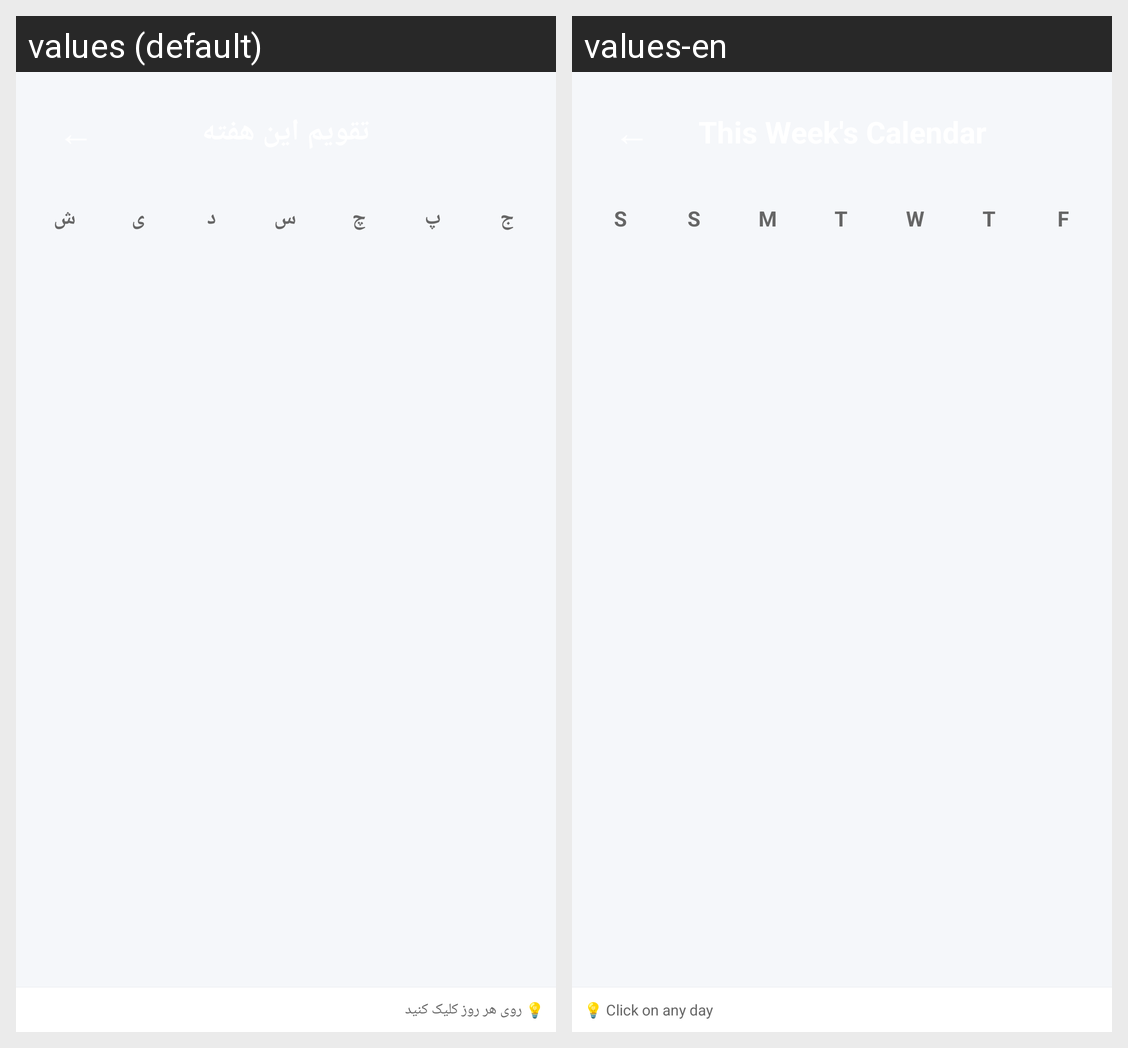

The same Android screen rendered under two of its app's locales, left to right. List the strings drawn on it with the default value and each locale's translation.
Android screen res/layout/activity_calendar.xml rendered under 2 locales, left to right: values (default), values-en. Device: Nexus 5 (rendered at 1080×1920; each locale shown at half size, 540×960, under a caption strip naming it); theme Theme.AlixraPower.
Strings drawn on this screen, with the default value and each locale's value (text and hints the layout hard-codes, and strings that could not be matched under every locale, appear in the picture but are not listed):

saturday_short
  values: ش
  values-en: S

sunday_short
  values: ی
  values-en: S

monday_short
  values: د
  values-en: M

tuesday_short
  values: س
  values-en: T

wednesday_short
  values: چ
  values-en: W

thursday_short
  values: پ
  values-en: T

friday_short
  values: ج
  values-en: F

calendar_usage_hint
  values: 💡 روی هر روز کلیک کنید
  values-en: 💡 Click on any day
